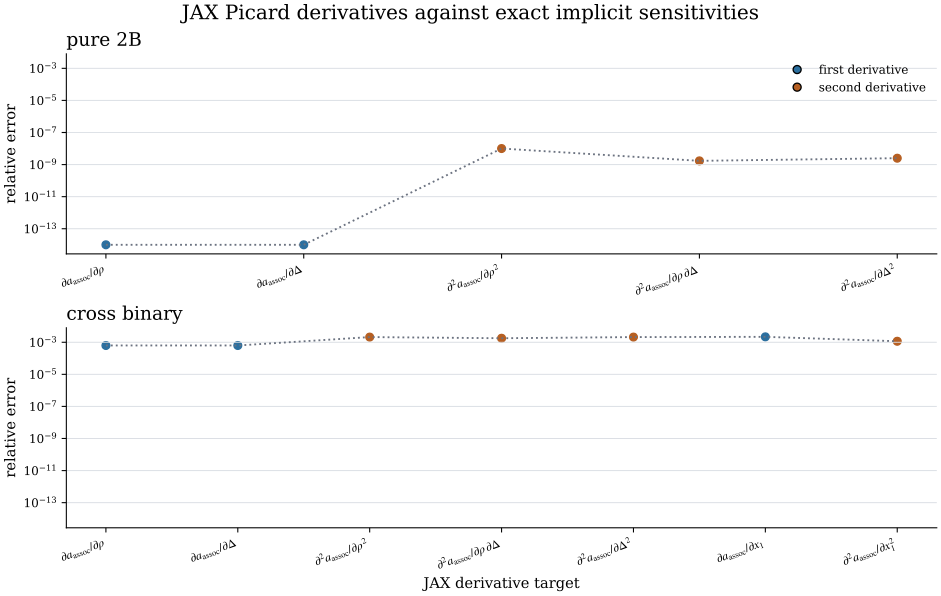

Values plotted in this chart, from the file beside it:
case_id, closure_name, target, derivative_order, exact_implicit_value, picard_jax_value, abs_error, rel_error, implicit_jacobian_condition_number, mass_action_residual_inf, exact_implicit_elapsed_seconds, picard_jax_elapsed_seconds, speedup_vs_exact_implicit, autodiff_backend, exact_baseline, baseline_status
pure_2b_moderate, damped_picard_7_05, density, 1, -5.359, -5.359, 0.0, 0.0, 1.732, 5.10702591327572e-15, 0.001751, 0.00012, 14.59, jax, exact_implicit_first_derivative, exact_implicit_first_derivative
pure_2b_moderate, damped_picard_7_05, strength, 1, -0.02679, -0.02679, 3.469446951953614e-18, 1.2948152298855865e-16, 1.732, 5.10702591327572e-15, 0.002177, 9.820000013860408e-05, 22.16, jax, exact_implicit_first_derivative, exact_implicit_first_derivative
pure_2b_moderate, damped_picard_7_05, density_density, 2, 45.3, 45.3, 4.5392869196803076e-07, 1.0020619918614471e-08, 1.732, 5.10702591327572e-15, 0.004001, 5.8900001022266224e-05, 67.93, jax, centered_finite_difference_exact_implici…, centered_finite_difference_exact_implici…
pure_2b_moderate, damped_picard_7_05, density_strength, 2, -0.3094, -0.3094, 5.285495929818751e-10, 1.7082991359189852e-09, 1.732, 5.10702591327572e-15, 0.001762, 7.200000072771218e-05, 24.47, jax, centered_finite_difference_exact_implici…, centered_finite_difference_exact_implici…
pure_2b_moderate, damped_picard_7_05, strength_strength, 2, 0.001132, 0.001132, 2.8364151305471097e-12, 2.5045905818394016e-09, 1.732, 5.10702591327572e-15, 0.001869, 5.100000089441892e-05, 36.65, jax, centered_finite_difference_exact_implici…, centered_finite_difference_exact_implici…
cross_binary_asymmetric, damped_picard_7_05, density, 1, -1.557, -1.558, 0.0009774, 0.0006277, 1.436, 1.3988810110276972e-14, 0.0017, 0.0001347, 12.62, jax, exact_implicit_first_derivative, exact_implicit_first_derivative
cross_binary_asymmetric, damped_picard_7_05, strength, 1, -0.007785, -0.00779, 4.886992905225006e-06, 0.0006277, 1.436, 1.3988810110276972e-14, 0.00256, 0.0001023, 25.03, jax, exact_implicit_first_derivative, exact_implicit_first_derivative
cross_binary_asymmetric, damped_picard_7_05, density_density, 2, 9.244, 9.225, 0.01941, 0.002099, 1.436, 1.3988810110276972e-14, 0.004364, 7.679999907850288e-05, 56.83, jax, centered_finite_difference_exact_implici…, centered_finite_difference_exact_implici…
cross_binary_asymmetric, damped_picard_7_05, density_strength, 2, -0.1095, -0.1097, 0.0001948, 0.001779, 1.436, 1.3988810110276972e-14, 0.002504, 6.539999958476983e-05, 38.29, jax, centered_finite_difference_exact_implici…, centered_finite_difference_exact_implici…
cross_binary_asymmetric, damped_picard_7_05, strength_strength, 2, 0.0002311, 0.0002306, 4.851445814711372e-07, 0.002099, 1.436, 1.3988810110276972e-14, 0.003051, 8.510000043315813e-05, 35.86, jax, centered_finite_difference_exact_implici…, centered_finite_difference_exact_implici…
cross_binary_asymmetric, damped_picard_7_05, composition, 1, -0.124, -0.1237, 0.0002699, 0.002176, 1.436, 1.3988810110276972e-14, 0.00172, 6.799999937356915e-05, 25.29, jax, exact_implicit_first_derivative, exact_implicit_first_derivative
cross_binary_asymmetric, damped_picard_7_05, composition_composition, 2, 0.8235, 0.8225, 0.0009514, 0.001155, 1.436, 1.3988810110276972e-14, 0.002579, 0.0001035, 24.92, jax, centered_finite_difference_exact_implici…, centered_finite_difference_exact_implici…
